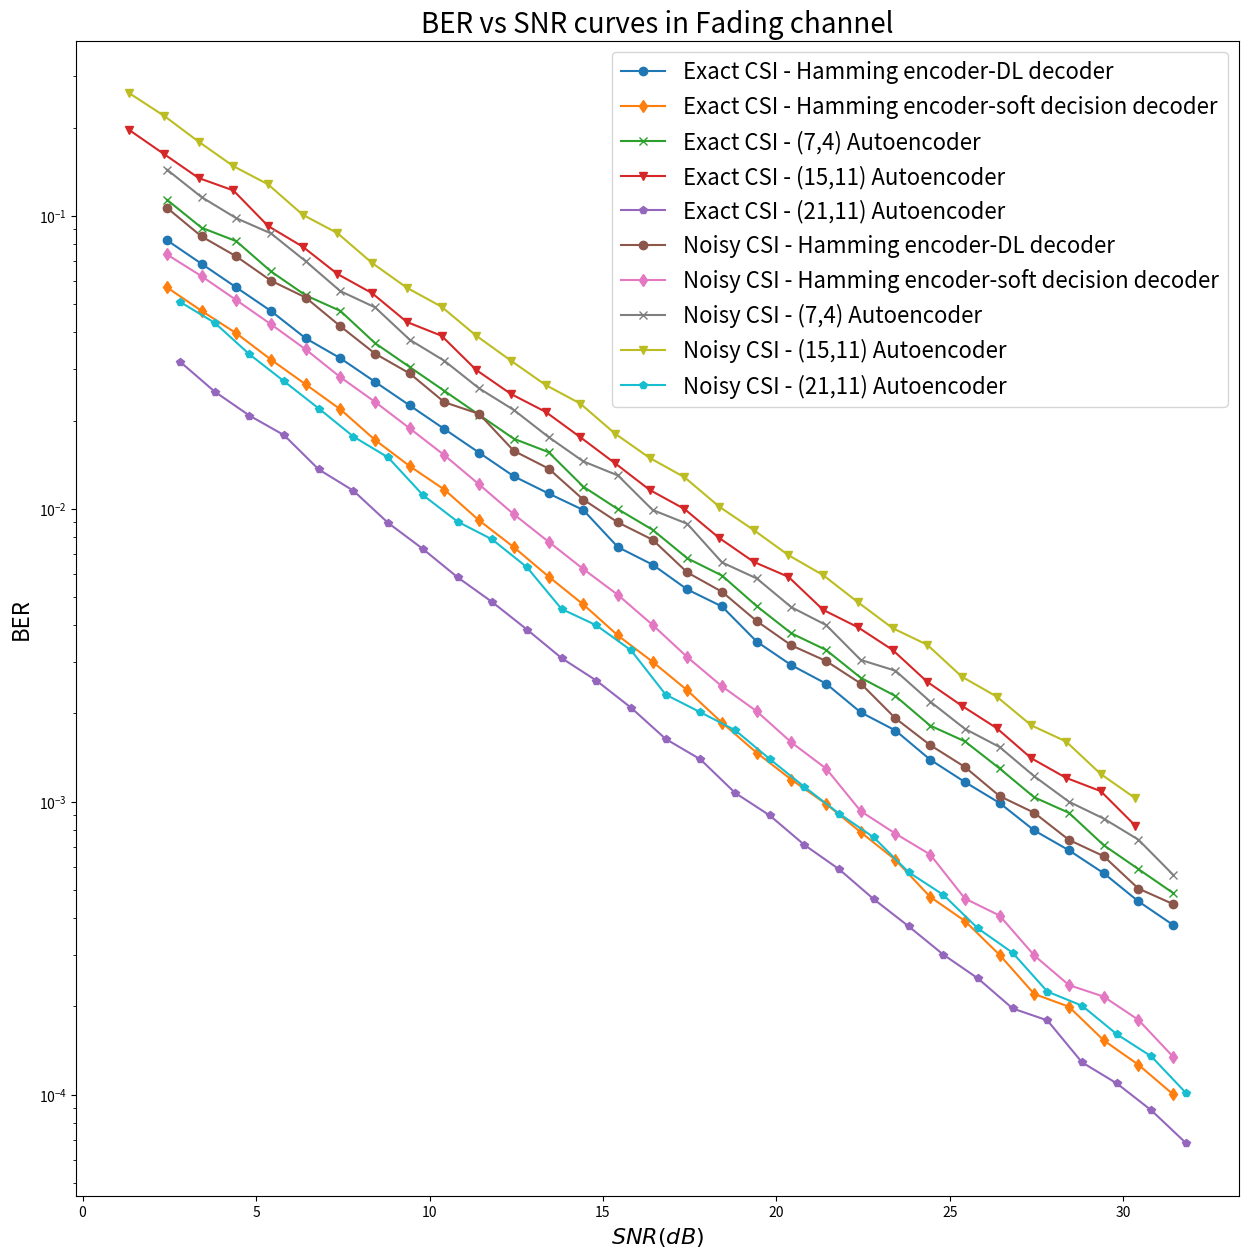

Source code (Python): (Note: this script raises an exception after producing the figure.)
# -*- coding: utf-8 -*-
"""
Created on Wed May 19 20:30:07 2021

[redacted]
"""
import matplotlib.pyplot as plt
import numpy as np

dhd = [0.0107,0.00459025,0.001600375,0.0004345,8.05e-05,8.83333333333333e-06,1e-06,0]+ list(np.zeros(22))
snrdB = np.arange(0,30)
snr_lin = 10**(snrdB/10)
EbN0dBs1 = 10*np.log10(snr_lin*7/4)
EbN0dBs2 = 10*np.log10(snr_lin*7/4)
EbN0dBs3 = 10*np.log10(snr_lin*15/11)
EbN0dBs4 = 10*np.log10(snr_lin*21/11)
dhd = [0.10650365, 0.08497606, 0.07267156, 0.06002947, 0.05258662,
       0.04196043, 0.03383487, 0.02894889, 0.02308684, 0.02107061,
       0.01575304, 0.01371261, 0.01074891, 0.00897901, 0.0078344 ,
       0.00605849, 0.00520454, 0.00413394, 0.00341479, 0.00302075,
       0.00253005, 0.00192471, 0.00155988, 0.0013133 , 0.00104484,
       0.00091612, 0.00074023, 0.00065146, 0.00050509, 0.00044722]

d_7_4 = [0.14377993, 0.11576768, 0.09810661, 0.08703978, 0.06994194,
       0.05529658, 0.04867707, 0.037731  , 0.03196723, 0.02574532,
       0.021726661, 0.01756703, 0.01451103, 0.01298666, 0.00990144,
       0.00887896, 0.00655613, 0.00578082, 0.00460997, 0.00400801,
       0.00304556, 0.00279835, 0.00219634, 0.00177296, 0.001536453,
       0.00122076, 0.00099931, 0.00087546, 0.00074186, 0.00056325]
d_15_11 = [0.26200903, 0.21942941, 0.1789789 , 0.14767816, 0.12798776,
       0.10076652, 0.08723697, 0.0689569 , 0.05679581, 0.04891549,
       0.03895398, 0.03201225, 0.02644334, 0.0228432 , 0.01804331,
       0.01490446, 0.01281165, 0.01016989, 0.00845072, 0.00693931,
       0.00593213, 0.00479496, 0.00391126, 0.00343085, 0.0026688 ,
       0.00228453, 0.00182103, 0.00160424, 0.00124256, 0.0010264 ]

d_21_11 = [0.05082296, 0.04312065, 0.03367055, 0.02721907, 0.02198011,
       0.01762219, 0.01495805, 0.01113613, 0.00903383, 0.00785197,
       0.00631026, 0.00454379, 0.004     , 0.00328638, 0.00231854,
       0.00201865, 0.00175419, 0.00139695, 0.00112217, 0.00090995,
       0.00075462, 0.00057437, 0.00048091, 0.0003691 , 0.00030482,
       0.00022472, 0.00020109, 0.00016075, 0.00013491, 0.00010116]
shd = [0.07378   , 0.0621875 , 0.051535  , 0.042611  , 0.0349785 ,
       0.028116  , 0.0231475 , 0.018802  , 0.0152185 , 0.0120985 ,
       0.0095705 , 0.007715  , 0.0062255 , 0.005078  , 0.0040105 ,
       0.0031135 , 0.002475  , 0.002035  , 0.0015925 , 0.001297  ,
       0.000928  , 0.0007775 , 0.00066   , 0.000467  , 0.0004085 ,
       0.0002985 , 0.0002365 , 0.000216  , 0.00018   , 0.00013475]

dhd_n = [0.08252585, 0.06854725, 0.0569364 , 0.04729225, 0.038168,
       0.03262797, 0.02710129, 0.02251075, 0.01869778, 0.01553066,
       0.01290001, 0.011271495, 0.0099    , 0.00739248, 0.00644031,
       0.00530023, 0.00463633, 0.00351876, 0.00292274, 0.00252767,
       0.00201646, 0.001749 , 0.0013912 , 0.001166555, 0.00098982,
       0.00079724, 0.0006822 , 0.00057003, 0.00045687, 0.00037948]
shd_n = [0.056967  , 0.04735   , 0.039714  , 0.032279  , 0.0265725 ,
       0.0218405 , 0.0171645 , 0.0139705 , 0.011615  , 0.0091185 ,
       0.007389  , 0.005867  , 0.004713  , 0.0036915 , 0.0030015 ,
       0.0023985 , 0.00186   , 0.0014685 , 0.001189  , 0.000982  ,
       0.0007865 , 0.0006325 , 0.000473  , 0.0003915 , 0.0003    ,
       0.0002205 , 0.0001995 , 0.00015325, 0.0001265 , 0.00010025]

d_7_4_n = [0.11343497, 0.09100414, 0.0819017 , 0.06455754, 0.05349916,
       0.04733503, 0.03674066, 0.03044717, 0.02523173, 0.02090966,
       0.01732794, 0.0155975, 0.0119    , 0.00996159, 0.00847235,
       0.00677247, 0.00591238, 0.00465101, 0.00375431, 0.00329409,
       0.00264696, 0.00229355, 0.0018178 , 0.00160642, 0.00129838,
       0.00103454, 0.000915733, 0.00071047, 0.00058877, 0.00048792]

d_15_11_n = [0.19614927, 0.16243765, 0.13451995, 0.1220039, 0.09225432,
       0.07839883, 0.06326838, 0.05439462, 0.04338971, 0.03893244,
       0.02975683, 0.02464261, 0.02140735, 0.01754    , 0.01429544,
       0.01159009, 0.0099813, 0.00794853, 0.00658244, 0.00585113,
       0.00451426, 0.00393841, 0.0032959 , 0.00256382, 0.00212318,
       0.0017827, 0.00140608, 0.00120583, 0.0010859, 0.00082696]

d_21_11_n = [3.17643527e-02, 2.51004075e-02, 2.07940943e-02, 1.78244164e-02,
       1.36125663e-02, 1.15138716e-02, 8.94127834e-03, 7.29007876e-03,
       5.83364516e-03, 4.79997838e-03, 3.86891515e-03, 3.08986859e-03,
       2.590000000e-03, 2.09273975e-03, 1.63659044e-03, 1.39415861e-03,
       1.07137130e-03, 8.96842127e-04, 7.11358410e-04, 5.87466213e-04,
       4.64134586e-04, 3.75483911e-04, 3.00566109e-04, 2.49186806e-04,
       1.96761448e-04, 1.79198880e-04, 1.28807161e-04, 1.09217346e-04,
       8.83218272e-05, 6.82244446e-05]
fig, ax = plt.subplots(nrows=1,ncols = 1)
fig.set_figheight(15)
fig.set_figwidth(15)
ax.semilogy(EbN0dBs2,dhd_n,marker='o',linestyle='-',label='Exact CSI - Hamming encoder-DL decoder')
ax.semilogy(EbN0dBs2,shd_n,marker='d',linestyle='-',label='Exact CSI - Hamming encoder-soft decision decoder')
ax.semilogy(EbN0dBs2,d_7_4_n,marker='x',linestyle='-',label='Exact CSI - (7,4) Autoencoder')
ax.semilogy(EbN0dBs3,d_15_11_n,marker='v',linestyle='-',label='Exact CSI - (15,11) Autoencoder')
ax.semilogy(EbN0dBs4,d_21_11_n,marker='p',linestyle='-',label='Exact CSI - (21,11) Autoencoder')

ax.semilogy(EbN0dBs2,dhd,marker='o',linestyle='-',label='Noisy CSI - Hamming encoder-DL decoder')
ax.semilogy(EbN0dBs2,shd,marker='d',linestyle='-',label='Noisy CSI - Hamming encoder-soft decision decoder')
ax.semilogy(EbN0dBs2,d_7_4,marker='x',linestyle='-',label='Noisy CSI - (7,4) Autoencoder')
ax.semilogy(EbN0dBs3,d_15_11,marker='v',linestyle='-',label='Noisy CSI - (15,11) Autoencoder')
ax.semilogy(EbN0dBs4,d_21_11,marker='p',linestyle='-',label='Noisy CSI - (21,11) Autoencoder')

ax.legend(prop={"size":16})
ax.set_xlabel('$SNR(dB)$',fontsize=16)
ax.set_ylabel('BER',fontsize=16)
ax.set_title('BER vs SNR curves in Fading channel',fontsize=20)
for tick in ax.xaxis.get_major_ticks():
    tick.label.set_fontsize(14)
for tick in ax.yaxis.get_major_ticks():
    tick.label.set_fontsize(14)
#ax.set_xlim(2.2,10);ax.set_ylim(10e-7,0.05)
ax.grid(True)
plt.show()
fig.savefig('fad_comp')